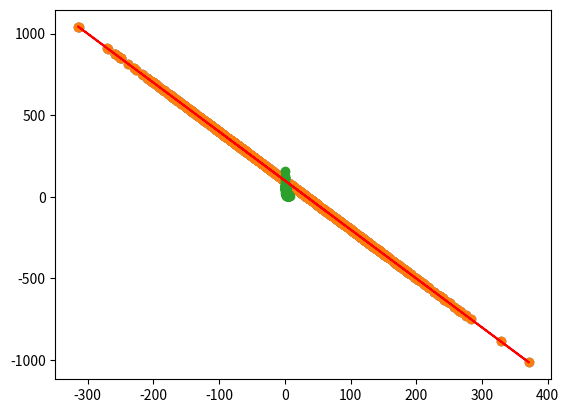

Here is the Python script that generated this plot: (Note: this script raises an exception after producing the figure.)
import numpy as np
from pylab import *
from scipy import stats
import matplotlib.pyplot as plt


#linear regression
pageSpeeds = np.random.normal(3.0, 100.0, 1000)
purchaseAmount = 100 - (pageSpeeds + np.random.normal(0, 0.1, 1000)) * 3

scatter(pageSpeeds, purchaseAmount)


slope, intercept, r_value, p_value, std_err = stats.linregress(pageSpeeds, purchaseAmount)
#r_value **2 

def predict(x):
	return slope*x + intercept

fitLine=predict(pageSpeeds)
plt.scatter(pageSpeeds,purchaseAmount)
plt.plot(pageSpeeds,fitLine,c='r')
plt.show()

#polynomial regression
np.random.seed(2)
pageSpeeds = np.random.normal(3.0, 1.0, 1000)
purchaseAmount = np.random.normal(50.0, 10.0, 1000) / pageSpeeds

scatter(pageSpeeds, purchaseAmount)

x = np.array(pageSpeeds)
y = np.array(purchaseAmount)

p4 = np.polyld(np.polyfit(x, y, 4))
xp = np.linspace(0, 7, 100)
plt.scatter(x, y)
plt.plot(xp, p4(xp), c='r')

plt.show()